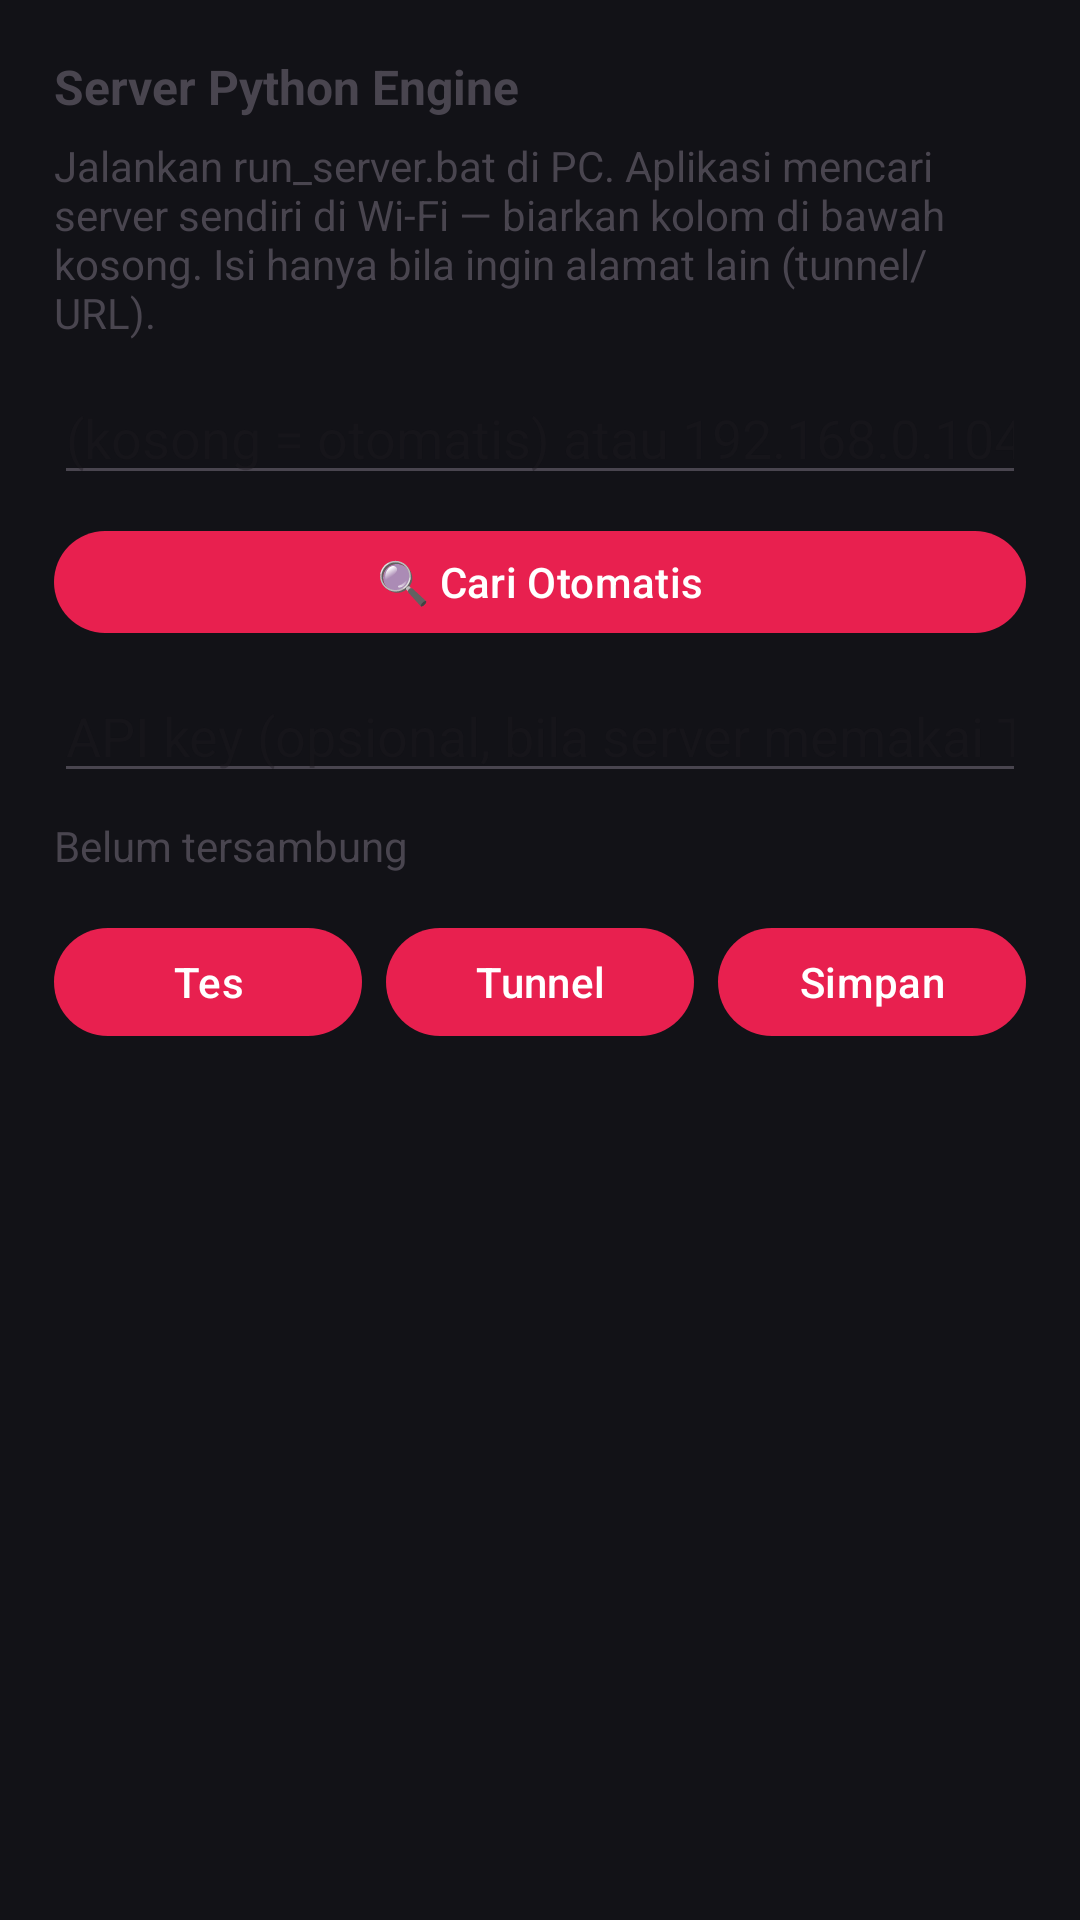

Reconstruct the res/layout file that produces this screen, plus the resources it refers to.
<!-- AndroidManifest.xml: application theme Theme.TikTokLiveReader -->
<!-- res/layout/dialog_server.xml -->
<?xml version="1.0" encoding="utf-8"?>
<LinearLayout xmlns:android="http://schemas.android.com/apk/res/android"
    android:id="@+id/serverRoot"
    android:layout_width="match_parent"
    android:layout_height="wrap_content"
    android:orientation="vertical"
    android:padding="18dp"
    android:tag="dialog">

    <TextView
        android:layout_width="wrap_content"
        android:layout_height="wrap_content"
        android:text="Server Python Engine"
        android:textStyle="bold"
        android:textSize="16sp"
        android:tag="accent"
        android:paddingBottom="6dp" />

    <TextView
        android:layout_width="match_parent"
        android:layout_height="wrap_content"
        android:text="Jalankan run_server.bat di PC. Aplikasi mencari server sendiri di Wi-Fi — biarkan kolom di bawah kosong. Isi hanya bila ingin alamat lain (tunnel/URL)."
        android:tag="muted"
        android:paddingBottom="10dp" />

    <EditText
        android:id="@+id/inputServer"
        android:layout_width="match_parent"
        android:layout_height="wrap_content"
        android:singleLine="true"
        android:inputType="textUri"
        android:hint="(kosong = otomatis) atau 192.168.0.104:8000"
        android:tag="input" />

    <Button
        android:id="@+id/btnFindServer"
        android:layout_width="match_parent"
        android:layout_height="42dp"
        android:layout_marginTop="8dp"
        android:text="🔍 Cari Otomatis"
        android:tag="seg"
        android:stateListAnimator="@null" />

    <EditText
        android:id="@+id/inputApiKey"
        android:layout_width="match_parent"
        android:layout_height="wrap_content"
        android:layout_marginTop="8dp"
        android:singleLine="true"
        android:inputType="textVisiblePassword"
        android:hint="API key (opsional, bila server memakai TTL_API_KEY)"
        android:tag="input" />

    <TextView
        android:id="@+id/serverHint"
        android:layout_width="match_parent"
        android:layout_height="wrap_content"
        android:paddingTop="8dp"
        android:text="Belum tersambung"
        android:tag="muted" />

    <LinearLayout
        android:layout_width="match_parent"
        android:layout_height="wrap_content"
        android:orientation="horizontal"
        android:paddingTop="14dp">

        <Button
            android:id="@+id/btnTestServer"
            android:layout_width="0dp"
            android:layout_height="44dp"
            android:layout_weight="1"
            android:text="Tes"
            android:textAllCaps="false"
            android:tag="seg"
            android:stateListAnimator="@null" />

        <Button
            android:id="@+id/btnTunnelUrl"
            android:layout_width="0dp"
            android:layout_height="44dp"
            android:layout_weight="1"
            android:layout_marginStart="8dp"
            android:text="Tunnel"
            android:textAllCaps="false"
            android:tag="seg"
            android:stateListAnimator="@null" />

        <Button
            android:id="@+id/btnSaveServer"
            android:layout_width="0dp"
            android:layout_height="44dp"
            android:layout_weight="1"
            android:layout_marginStart="8dp"
            android:text="Simpan"
            android:textAllCaps="false"
            android:tag="primary"
            android:stateListAnimator="@null" />
    </LinearLayout>
</LinearLayout>
<!-- resources referenced by this layout -->
<resources>
  <style name="Theme.TikTokLiveReader" parent="Theme.Material3.DayNight.NoActionBar">
          <item name="android:windowBackground">@color/dark_bg</item>
          <item name="android:statusBarColor">@color/dark_bg</item>
          <item name="android:navigationBarColor">@color/dark_bg</item>
          <item name="android:windowLightStatusBar">false</item>
          <item name="colorPrimary">@color/dark_accent2</item>
          <item name="colorOnPrimary">@color/white</item>
          <item name="android:forceDarkAllowed" tools:targetApi="q">false</item>
      </style>
  <color name="dark_bg">#121217</color>
  <color name="dark_accent2">#E8204F</color>
  <color name="white">#FFFFFF</color>
</resources>
